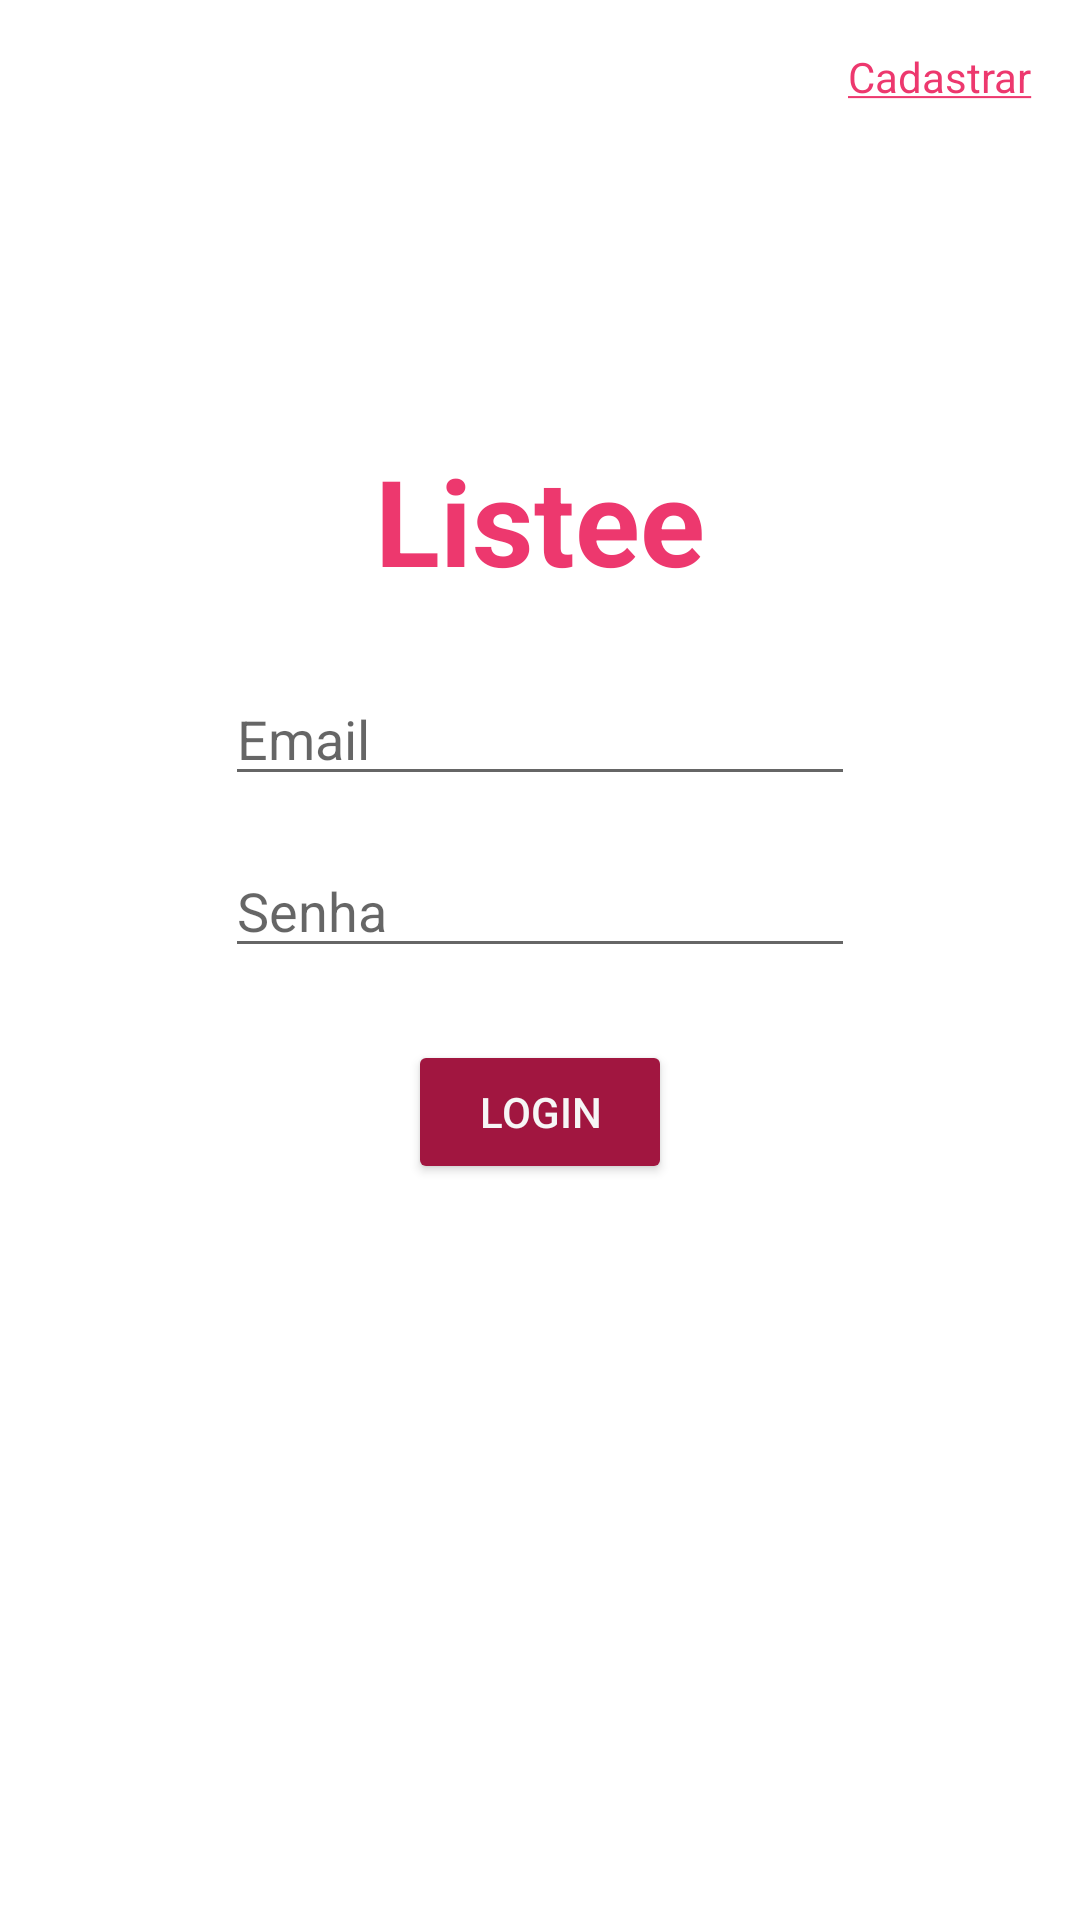

This screen was rendered from an Android layout file. Write that file and the resources it references.
<!-- AndroidManifest.xml: application theme Theme.Listee -->
<!-- res/layout/activity_login.xml -->
<?xml version="1.0" encoding="utf-8"?>
<androidx.constraintlayout.widget.ConstraintLayout xmlns:android="http://schemas.android.com/apk/res/android"
    xmlns:app="http://schemas.android.com/apk/res-auto"
    xmlns:tools="http://schemas.android.com/tools"
    android:layout_width="match_parent"
    android:layout_height="match_parent"
    tools:context=".LoginActivity">

    <TextView
        android:id="@+id/textView"
        android:layout_width="wrap_content"
        android:layout_height="wrap_content"
        android:fontFamily="sans-serif"
        android:text="@string/app_name"
        android:textColor="@color/pink_100"
        android:textSize="40sp"
        android:textStyle="bold"
        app:layout_constraintBottom_toBottomOf="parent"
        app:layout_constraintEnd_toEndOf="parent"
        app:layout_constraintStart_toStartOf="parent"
        app:layout_constraintTop_toTopOf="parent"
        app:layout_constraintVertical_bias="0.25" />

    <EditText
        android:id="@+id/login_email"
        android:layout_width="wrap_content"
        android:layout_height="wrap_content"
        android:layout_marginTop="24dp"
        android:ems="10"
        android:hint="@string/email"
        android:inputType="textEmailAddress"
        app:layout_constraintEnd_toEndOf="parent"
        app:layout_constraintStart_toStartOf="parent"
        app:layout_constraintTop_toBottomOf="@+id/textView" />

    <EditText
        android:id="@+id/login_password"
        android:layout_width="wrap_content"
        android:layout_height="wrap_content"
        android:layout_marginTop="16dp"
        android:ems="10"
        android:hint="@string/password"
        android:inputType="textPassword"
        app:layout_constraintStart_toStartOf="@+id/login_email"
        app:layout_constraintTop_toBottomOf="@+id/login_email" />

    <Button
        android:id="@+id/button_login"
        android:layout_width="wrap_content"
        android:layout_height="wrap_content"
        android:layout_marginTop="24dp"
        android:backgroundTint="@color/pink_200"
        android:text="Login"
        android:textColor="@color/white_100"
        app:layout_constraintEnd_toEndOf="parent"
        app:layout_constraintStart_toStartOf="parent"
        app:layout_constraintTop_toBottomOf="@+id/login_password" />

    <TextView
        android:id="@+id/link_to_register"
        android:layout_width="wrap_content"
        android:layout_height="wrap_content"
        android:layout_marginTop="16dp"
        android:layout_marginEnd="16dp"
        android:autoLink="none"
        android:linksClickable="true"
        android:text="@string/register"
        android:textColor="@color/pink_100"
        android:textColorLink="@color/pink_100"
        app:layout_constraintEnd_toEndOf="parent"
        app:layout_constraintTop_toTopOf="parent" />

</androidx.constraintlayout.widget.ConstraintLayout>
<!-- resources referenced by this layout -->
<resources>
  <color name="pink_100">#ED386E</color>
  <color name="pink_200">#A11640</color>
  <color name="white_100">#F6F6F6</color>
  <string name="app_name">Listee</string>
  <string name="email">Email</string>
  <string name="password">Senha</string>
  <string name="register"><u>Cadastrar</u></string>
  <style name="Theme.Listee" parent="Theme.MaterialComponents.Light.NoActionBar">
          
  
  
  
          
  
  
  
          
          <item name="android:statusBarColor" tools:targetApi="l">@color/pink_200</item>
          
      </style>
</resources>
